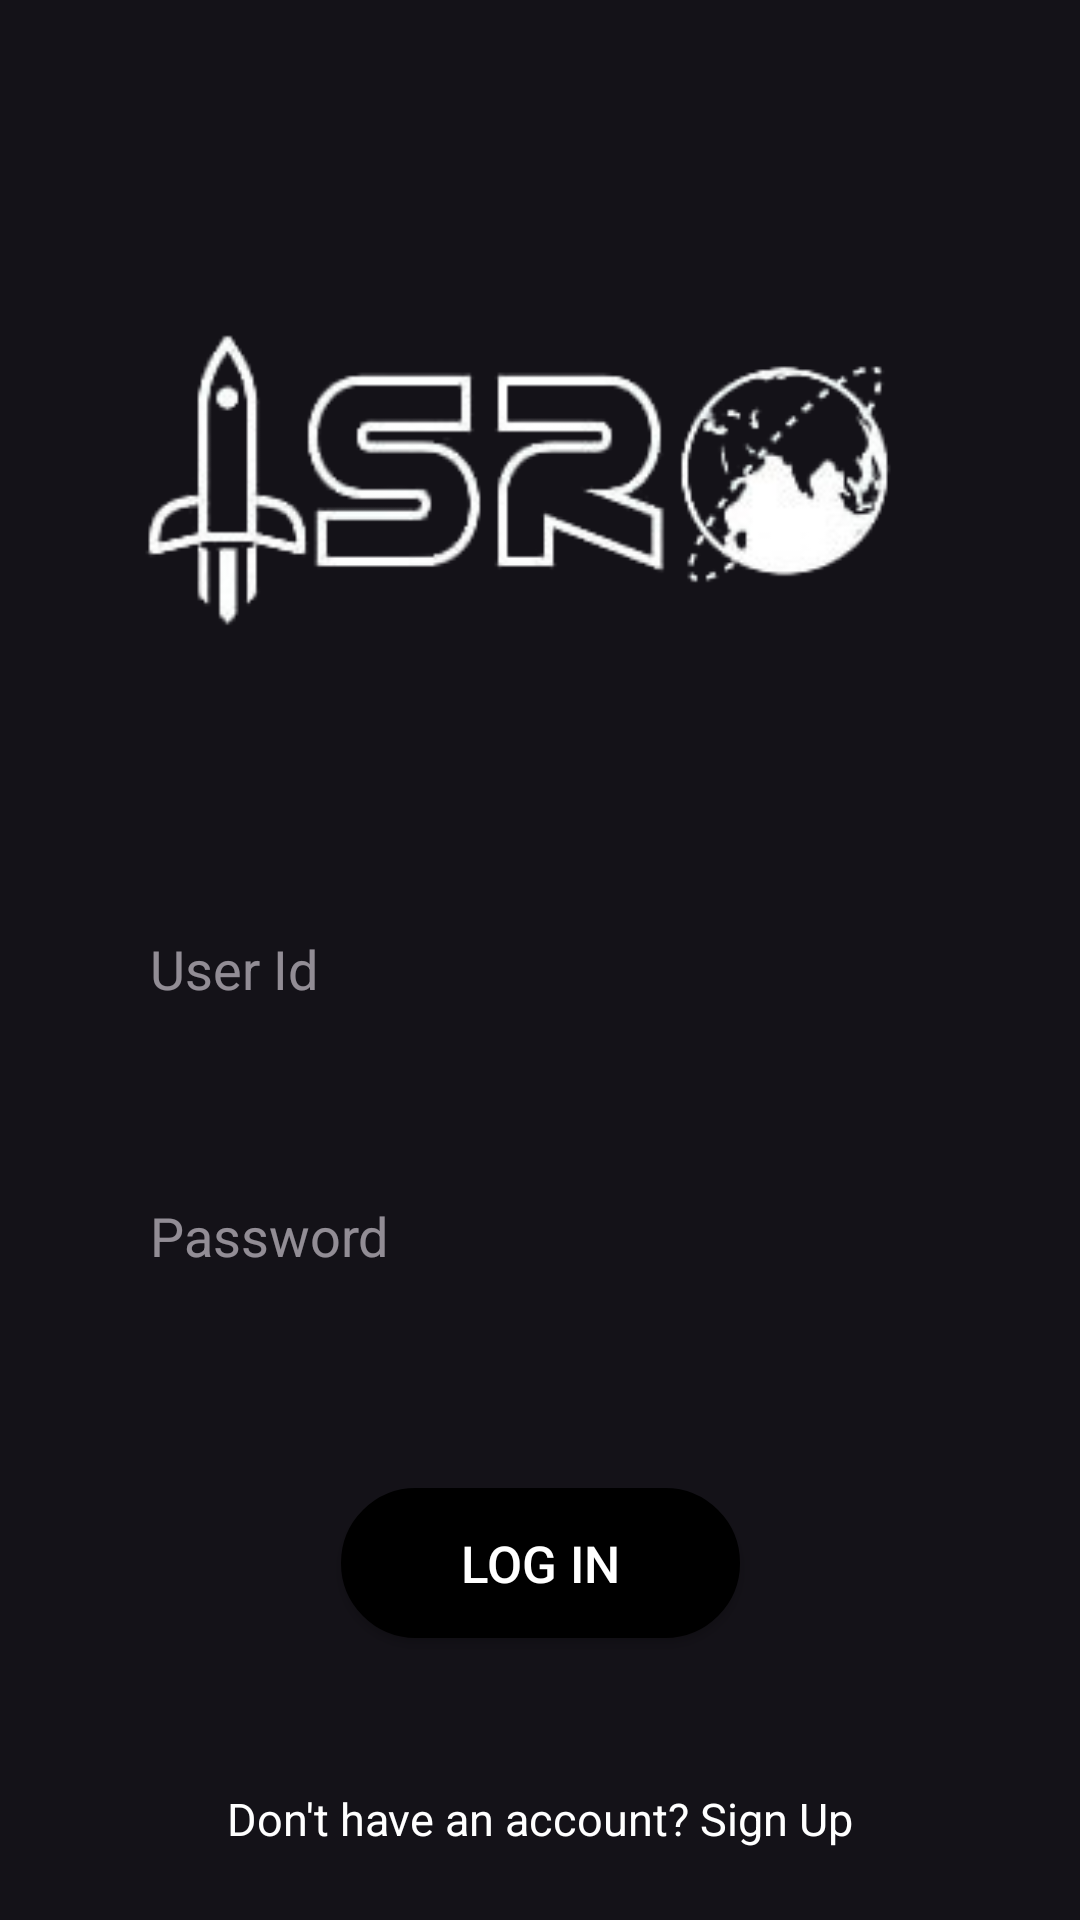

Reconstruct the res/layout file that produces this screen, plus the resources it refers to.
<!-- AndroidManifest.xml: application theme Theme.SpaceTrip -->
<!-- res/layout/activity_login.xml -->
<?xml version="1.0" encoding="utf-8"?>
<androidx.constraintlayout.widget.ConstraintLayout xmlns:android="http://schemas.android.com/apk/res/android"
    xmlns:app="http://schemas.android.com/apk/res-auto"
    xmlns:tools="http://schemas.android.com/tools"
    android:layout_width="match_parent"
    android:layout_height="match_parent"
    android:background="@drawable/pixelcut_export"
    tools:context=".Login">

    <ImageView
        android:id="@+id/app_logo"
        android:layout_width="300dp"
        android:layout_height="152dp"

        android:src="@drawable/logoofisro_removebg_preview"
        app:layout_constraintBottom_toBottomOf="parent"
        app:layout_constraintEnd_toEndOf="parent"
        app:layout_constraintHorizontal_bias="0.504"
        app:layout_constraintStart_toStartOf="parent"
        app:layout_constraintTop_toTopOf="parent"
        app:layout_constraintVertical_bias="0.16" />

    <com.google.android.material.textfield.TextInputEditText
        android:id="@+id/edt_email"
        android:layout_width="300dp"
        android:layout_height="60dp"
        android:layout_marginTop="63dp"
        android:background="@drawable/edt_homebackground"
        android:hint="User Id"
        android:paddingStart="20dp"
        app:layout_constraintEnd_toEndOf="parent"
        app:layout_constraintStart_toStartOf="parent"
        app:layout_constraintTop_toBottomOf="@+id/app_logo" />

    <com.google.android.material.textfield.TextInputEditText
        android:id="@+id/edt_password"
        android:layout_width="300dp"
        android:layout_height="60dp"
        android:layout_marginTop="29dp"
        android:background="@drawable/edt_homebackground"
        android:hint="Password"
        android:paddingStart="20dp"
        app:layout_constraintEnd_toEndOf="parent"
        app:layout_constraintStart_toStartOf="parent"
        app:layout_constraintTop_toBottomOf="@+id/edt_email" />

    <androidx.appcompat.widget.AppCompatButton
        android:id="@+id/loginButton"
        android:layout_width="133dp"
        android:layout_height="50dp"
        android:layout_marginTop="54dp"
        android:background="@drawable/edt_loginbuttonbackground"
        android:backgroundTint="#000000"
        android:text="Log in"
        android:textColor="@color/white"
        android:textSize="17sp"
        app:layout_constraintEnd_toEndOf="parent"
        app:layout_constraintStart_toStartOf="parent"
        app:layout_constraintTop_toBottomOf="@+id/edt_password" />

    <TextView
        android:id="@+id/signuplink"
        android:layout_width="wrap_content"
        android:layout_height="wrap_content"
        android:layout_marginTop="50dp"
        android:backgroundTint="#000000"
        android:contextClickable="true"
        android:text="Don't have an account? Sign Up"
        android:textAllCaps="false"
        android:textColor="@color/white"
        android:textSize="15sp"
        app:layout_constraintEnd_toEndOf="parent"
        app:layout_constraintStart_toStartOf="parent"
        app:layout_constraintTop_toBottomOf="@+id/loginButton" />

</androidx.constraintlayout.widget.ConstraintLayout>
<!-- resources referenced by this layout -->
<resources>
  <color name="white">#FFFFFFFF</color>
  <!-- drawable edt_loginbuttonbackground (drawable) -->
  <?xml version="1.0" encoding="utf-8"?>
  <shape xmlns:android="http://schemas.android.com/apk/res/android">
      <corners android:radius="30dp"/>
      <solid android:color="@color/black"/>
      <stroke android:color="@color/white" android:width="2dp"/>
  </shape>
  <!-- drawable logoofisro_removebg_preview: png bitmap (drawable-nodpi, 20107 bytes) -->
  <style name="Theme.SpaceTrip" parent="Base.Theme.SpaceTrip" />
  <color name="black">#FF000000</color>
  <style name="Base.Theme.SpaceTrip" parent="Theme.Material3.Dark.NoActionBar">
          
          
      </style>
</resources>
